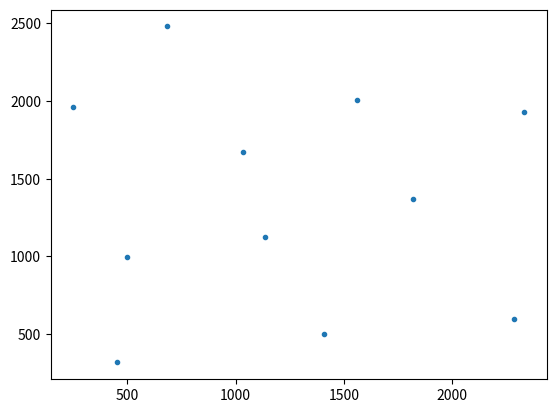

Recreate this plot in Python.
import numpy as np
import matplotlib.pyplot as plt


def lonely(p, X, r):
    m = X.shape[1]
    x0, y0 = p
    x = y = np.arange(-r, r)
    x = x + x0
    y = y + y0

    u, v = np.meshgrid(x, y)

    u[u < 0] = 0
    u[u >= m] = m-1
    v[v < 0] = 0
    v[v >= m] = m-1

    return not np.any(X[u[:], v[:]] > 0)


def generate_samples(m=2500, r=200, k=30):
    # m = extent of sample domain
    # r = minimum distance between points
    # k = samples before rejection
    active_list = []

    # step 0 - initialize n-d background grid
    X = np.ones((m, m))*-1

    # step 1 - select initial sample
    x0, y0 = np.random.randint(0, m), np.random.randint(0, m)
    active_list.append((x0, y0))
    X[active_list[0]] = 1

    # step 2 - iterate over active list
    while active_list:
        i = np.random.randint(0, len(active_list))
        rad = np.random.rand(k)*r+r
        theta = np.random.rand(k)*2*np.pi

        # get a list of random candidates within [r,2r] from the active point
        candidates = np.round(
            (rad*np.cos(theta)+active_list[i][0], rad*np.sin(theta)+active_list[i][1])).astype(np.int32).T

        # trim the list based on boundaries of the array
        candidates = [(x, y) for x, y in candidates if x >=
                      0 and y >= 0 and x < m and y < m]

        for p in candidates:
            if X[p] < 0 and lonely(p, X, r):
                X[p] = 1
                active_list.append(p)
                break
        else:
            del active_list[i]

    return X


X = generate_samples(2500, 500, 10)
s = np.where(X > 0)
plt.plot(s[0], s[1], '.')

plt.show()
